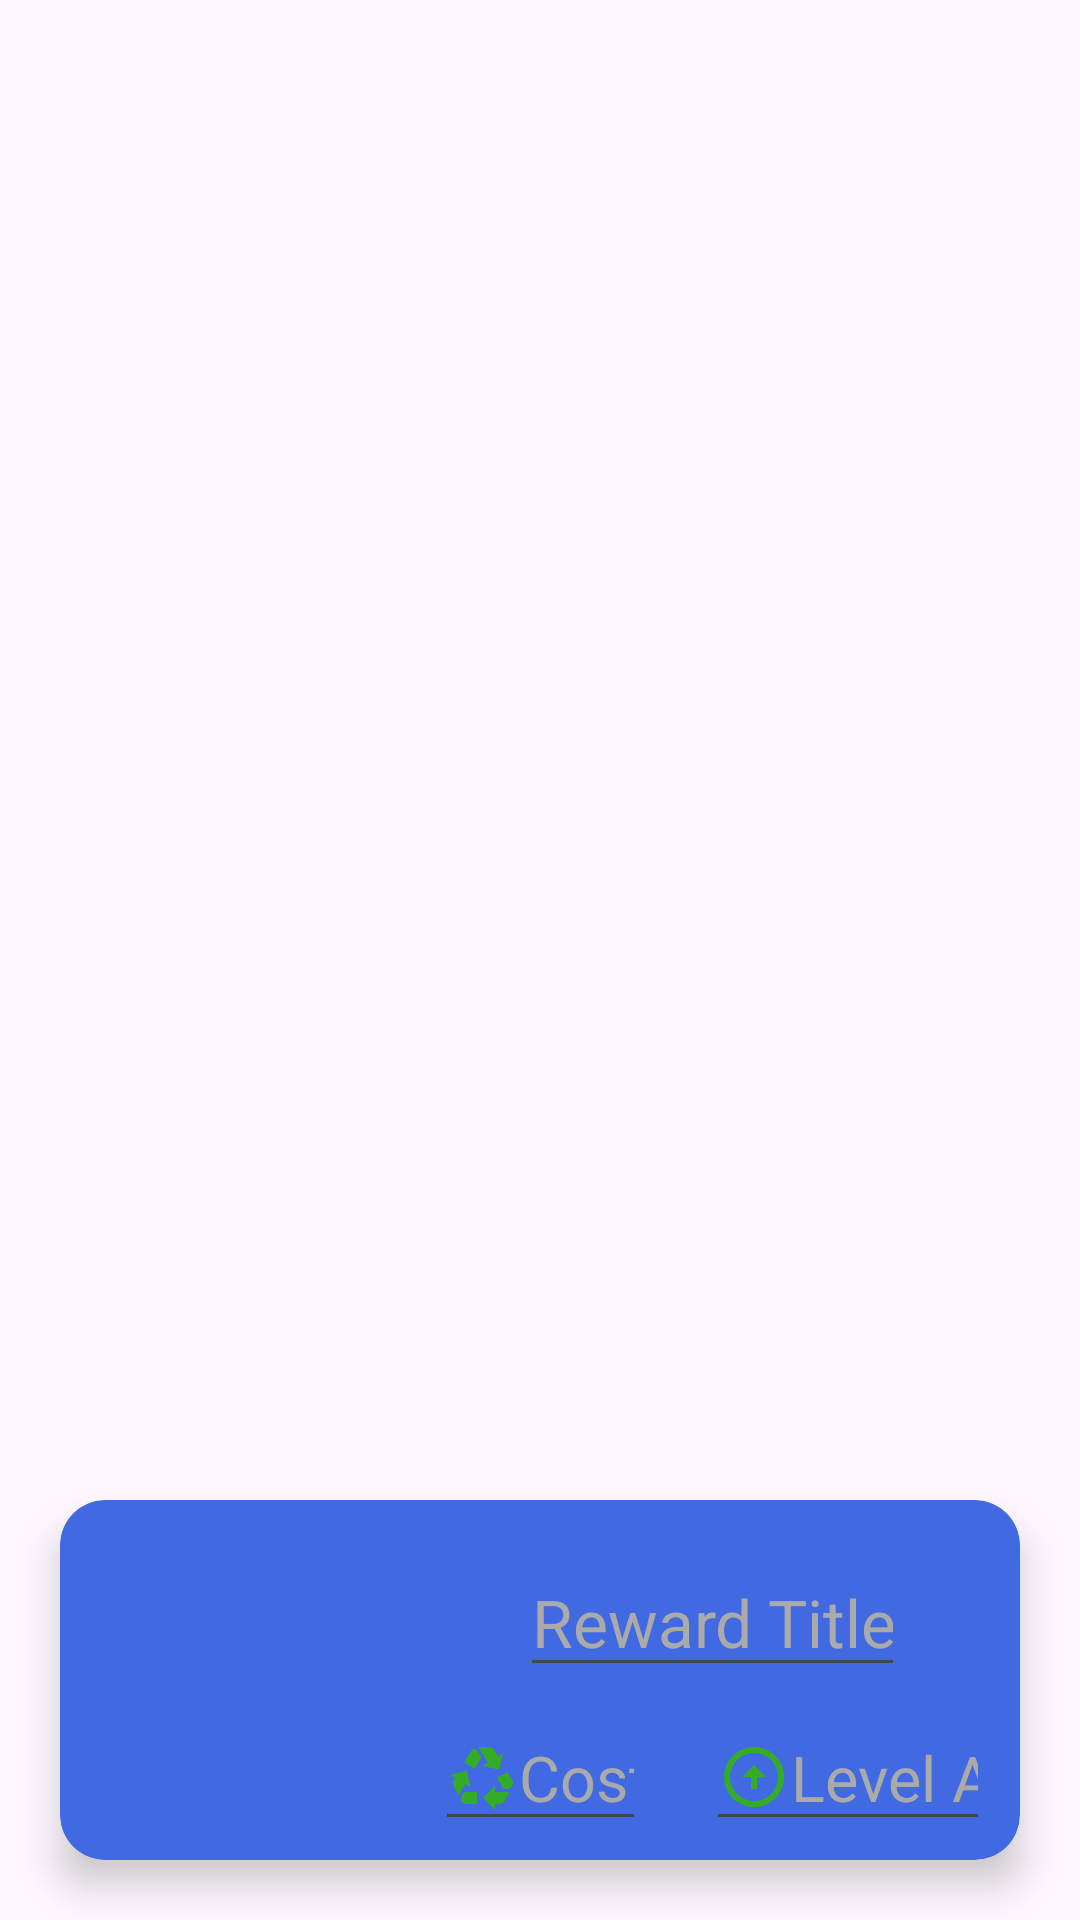

The Android layout XML behind this screen, and the referenced resources:
<!-- AndroidManifest.xml: application theme Theme.Trash2Cash -->
<!-- res/layout/fragment_reward_settings.xml -->
<?xml version="1.0" encoding="utf-8"?>
<FrameLayout xmlns:android="http://schemas.android.com/apk/res/android"
    xmlns:app="http://schemas.android.com/apk/res-auto"
    xmlns:tools="http://schemas.android.com/tools"
    android:layout_width="match_parent"
    android:layout_height="match_parent"
    tools:context=".LoginAndRegisterScreens.LoginUser">

    <androidx.constraintlayout.widget.ConstraintLayout
        android:layout_width="match_parent"
        android:layout_height="match_parent">

        <androidx.recyclerview.widget.RecyclerView
            android:id="@+id/rewardSettingsRecyclerView"
            android:layout_width="0dp"
            android:layout_height="0dp"
            app:layout_constraintBottom_toTopOf="@+id/rewardSettingsCard"
            app:layout_constraintEnd_toEndOf="parent"
            app:layout_constraintStart_toStartOf="parent"
            app:layout_constraintTop_toTopOf="parent">

        </androidx.recyclerview.widget.RecyclerView>

        <androidx.cardview.widget.CardView
            android:id="@+id/rewardSettingsCard"
            android:layout_width="match_parent"
            android:layout_height="wrap_content"
            android:layout_margin="20dp"
            android:backgroundTint="@color/royal_blue"
            android:padding="20dp"
            app:cardCornerRadius="15dp"
            app:cardElevation="8dp"
            app:layout_constraintBottom_toBottomOf="parent"
            app:layout_constraintEnd_toEndOf="parent"
            app:layout_constraintStart_toStartOf="parent">

            <LinearLayout
                android:layout_width="match_parent"
                android:layout_height="match_parent"
                android:gravity="center"
                android:orientation="horizontal">

                <ImageView
                    android:id="@+id/addRewardImage"
                    android:layout_width="100dp"
                    android:layout_height="100dp"
                    android:layout_gravity="center|start"
                    android:layout_margin="10dp"
                    android:layout_weight="1"
                    android:contentDescription="@string/reward_image"
                    app:srcCompat="@drawable/ic_launcher_foreground" />

                <LinearLayout
                    android:layout_width="wrap_content"
                    android:layout_height="match_parent"
                    android:layout_weight="1"
                    android:orientation="vertical"
                    android:paddingTop="16dp">

                    <EditText
                        android:id="@+id/addRewardTitleText"
                        android:layout_width="wrap_content"
                        android:layout_height="wrap_content"
                        android:layout_gravity="center"
                        android:autofillHints="@string/empty_text_field"
                        android:hint="@string/reward_title_text_value"
                        android:inputType="text"
                        android:maxEms="5"
                        android:maxLength="20"
                        android:textColor="@android:color/darker_gray"
                        android:textColorHint="@android:color/darker_gray"
                        android:textSize="22sp" />

                    <LinearLayout
                        android:layout_width="wrap_content"
                        android:layout_height="match_parent"
                        android:layout_gravity="center"
                        android:gravity="center"
                        android:orientation="horizontal">

                        <EditText
                            android:id="@+id/addCostText"
                            android:layout_width="wrap_content"
                            android:layout_height="wrap_content"
                            android:layout_marginStart="10dp"
                            android:layout_marginEnd="10dp"
                            android:layout_weight="1"
                            android:autofillHints="@string/empty_num_field"
                            android:drawableStart="@drawable/reward_points"
                            android:hint="@string/cost_num_value"
                            android:inputType="number"
                            android:maxWidth="20dp"
                            android:maxEms="3"
                            android:maxLength="20"
                            android:singleLine="true"
                            android:textAlignment="center"
                            android:textColor="@android:color/darker_gray"
                            android:textColorHint="@android:color/darker_gray"
                            android:textSize="21sp" />

                        <EditText
                            android:id="@+id/addLevelRequiredText"
                            android:layout_width="wrap_content"
                            android:layout_height="wrap_content"
                            android:layout_marginStart="10dp"
                            android:layout_marginEnd="10dp"
                            android:layout_weight="1"
                            android:autofillHints="@string/empty_num_field"
                            android:drawableStart="@drawable/level"
                            android:hint="@string/level_num_value"
                            android:inputType="number"
                            android:maxWidth="20dp"
                            android:maxEms="4"
                            android:maxLength="20"
                            android:singleLine="true"
                            android:textAlignment="center"
                            android:textColor="@android:color/darker_gray"
                            android:textColorHint="@android:color/darker_gray"
                            android:textSize="21sp" />
                    </LinearLayout>
                </LinearLayout>

            </LinearLayout>

        </androidx.cardview.widget.CardView>

    </androidx.constraintlayout.widget.ConstraintLayout>
</FrameLayout>
<!-- resources referenced by this layout -->
<resources>
  <color name="royal_blue">#4169E1</color>
  <!-- drawable level (drawable) -->
  <vector android:height="24dp" android:tint="#34AC27"
      android:viewportHeight="24" android:viewportWidth="24"
      android:width="24dp" xmlns:android="http://schemas.android.com/apk/res/android">
      <path android:fillColor="@android:color/white" android:pathData="M12,20c-4.41,0 -8,-3.59 -8,-8s3.59,-8 8,-8s8,3.59 8,8S16.41,20 12,20M12,22c5.52,0 10,-4.48 10,-10c0,-5.52 -4.48,-10 -10,-10C6.48,2 2,6.48 2,12C2,17.52 6.48,22 12,22L12,22zM11,12l0,4h2l0,-4h3l-4,-4l-4,4H11z"/>
  </vector>
  <!-- drawable reward_points (drawable) -->
  <vector android:height="24dp" android:tint="#34AC27"
      android:viewportHeight="24" android:viewportWidth="24"
      android:width="24dp" xmlns:android="http://schemas.android.com/apk/res/android">
      <path android:fillColor="@android:color/white" android:pathData="M5.77,7.15L7.2,4.78l1.03,-1.71c0.39,-0.65 1.33,-0.65 1.72,0l1.48,2.46l-1.23,2.06L9.2,9.21L5.77,7.15zM21.72,12.97l-1.6,-2.66l-3.46,2L18.87,16H20c0.76,0 1.45,-0.43 1.79,-1.11C21.93,14.61 22,14.31 22,14C22,13.64 21.9,13.29 21.72,12.97zM16,21h1.5c0.76,0 1.45,-0.43 1.79,-1.11L20.74,17H16v-2l-4,4l4,4V21zM10,17H5.7l-0.84,1.41c-0.3,0.5 -0.32,1.12 -0.06,1.65l0,0C5.08,20.63 5.67,21 6.32,21H10V17zM6.12,14.35l1.73,1.04L6.48,9.9L1,11.27l1.7,1.02l-0.41,0.69c-0.35,0.59 -0.38,1.31 -0.07,1.92l1.63,3.26L6.12,14.35zM17.02,5.14l-1.3,-2.17C15.35,2.37 14.7,2 14,2h-3.53l3.12,5.2l-1.72,1.03l5.49,1.37l1.37,-5.49L17.02,5.14z"/>
  </vector>
  <string name="cost_num_value">Cost Amount</string>
  <string name="empty_num_field">Numeric Value</string>
  <string name="empty_text_field">Text Value</string>
  <string name="level_num_value">Level Amount</string>
  <string name="reward_image">Image representing a reward</string>
  <string name="reward_title_text_value">Reward Title</string>
  <style name="Theme.Trash2Cash" parent="Base.Theme.Trash2Cash" />
  <style name="Base.Theme.Trash2Cash" parent="Theme.Material3.DayNight.NoActionBar">
          <item name="colorPrimary">@color/royal_blue</item>
          <item name="colorPrimaryVariant">@color/lightsky_blue</item>
          <item name="colorOnPrimary">@color/white</item>
  
          <item name="colorSecondary">@color/dark_blue</item>
          <item name="colorSecondaryVariant">@color/dark_blue_variant</item>
          <item name="colorOnSecondary">@color/white</item>
  
          <item name="android:textColorHighlight">@color/blue</item>
  
          <item name="bottomNavigationStyle">@style/BottomNavigationViewCustomStyle</item>
          <item name="itemActiveIndicatorStyle">@style/CustomIndicator</item>
  
          <item name="seekBarStyle">@style/customSeekBar</item>
      </style>
  <color name="lightsky_blue">#87CEFA</color>
  <color name="white">#FFFFFFFF</color>
  <color name="dark_blue">#23395B</color>
  <color name="dark_blue_variant">#013e6e</color>
  <color name="blue">#71D0F0</color>
  <style name="BottomNavigationViewCustomStyle" parent="Widget.MaterialComponents.BottomNavigationView">
          <item name="colorPrimary">@color/royal_blue</item>
      </style>
  <style name="CustomIndicator" parent="Widget.Material3.BottomNavigationView.ActiveIndicator">
          <item name="android:color">@color/royal_transparent_blue</item>
       </style>
  <style name="customSeekBar" parent="Widget.AppCompat.SeekBar">
          <item name="android:progressBackgroundTint">@color/lightsky_transparent_blue</item>
          <item name="android:progressTint">@color/royal_blue</item>
          <item name="android:thumbTint">@color/dark_blue</item>
      </style>
  <color name="royal_transparent_blue">#124169E1</color>
  <color name="lightsky_transparent_blue">#9F87CEFA</color>
</resources>
